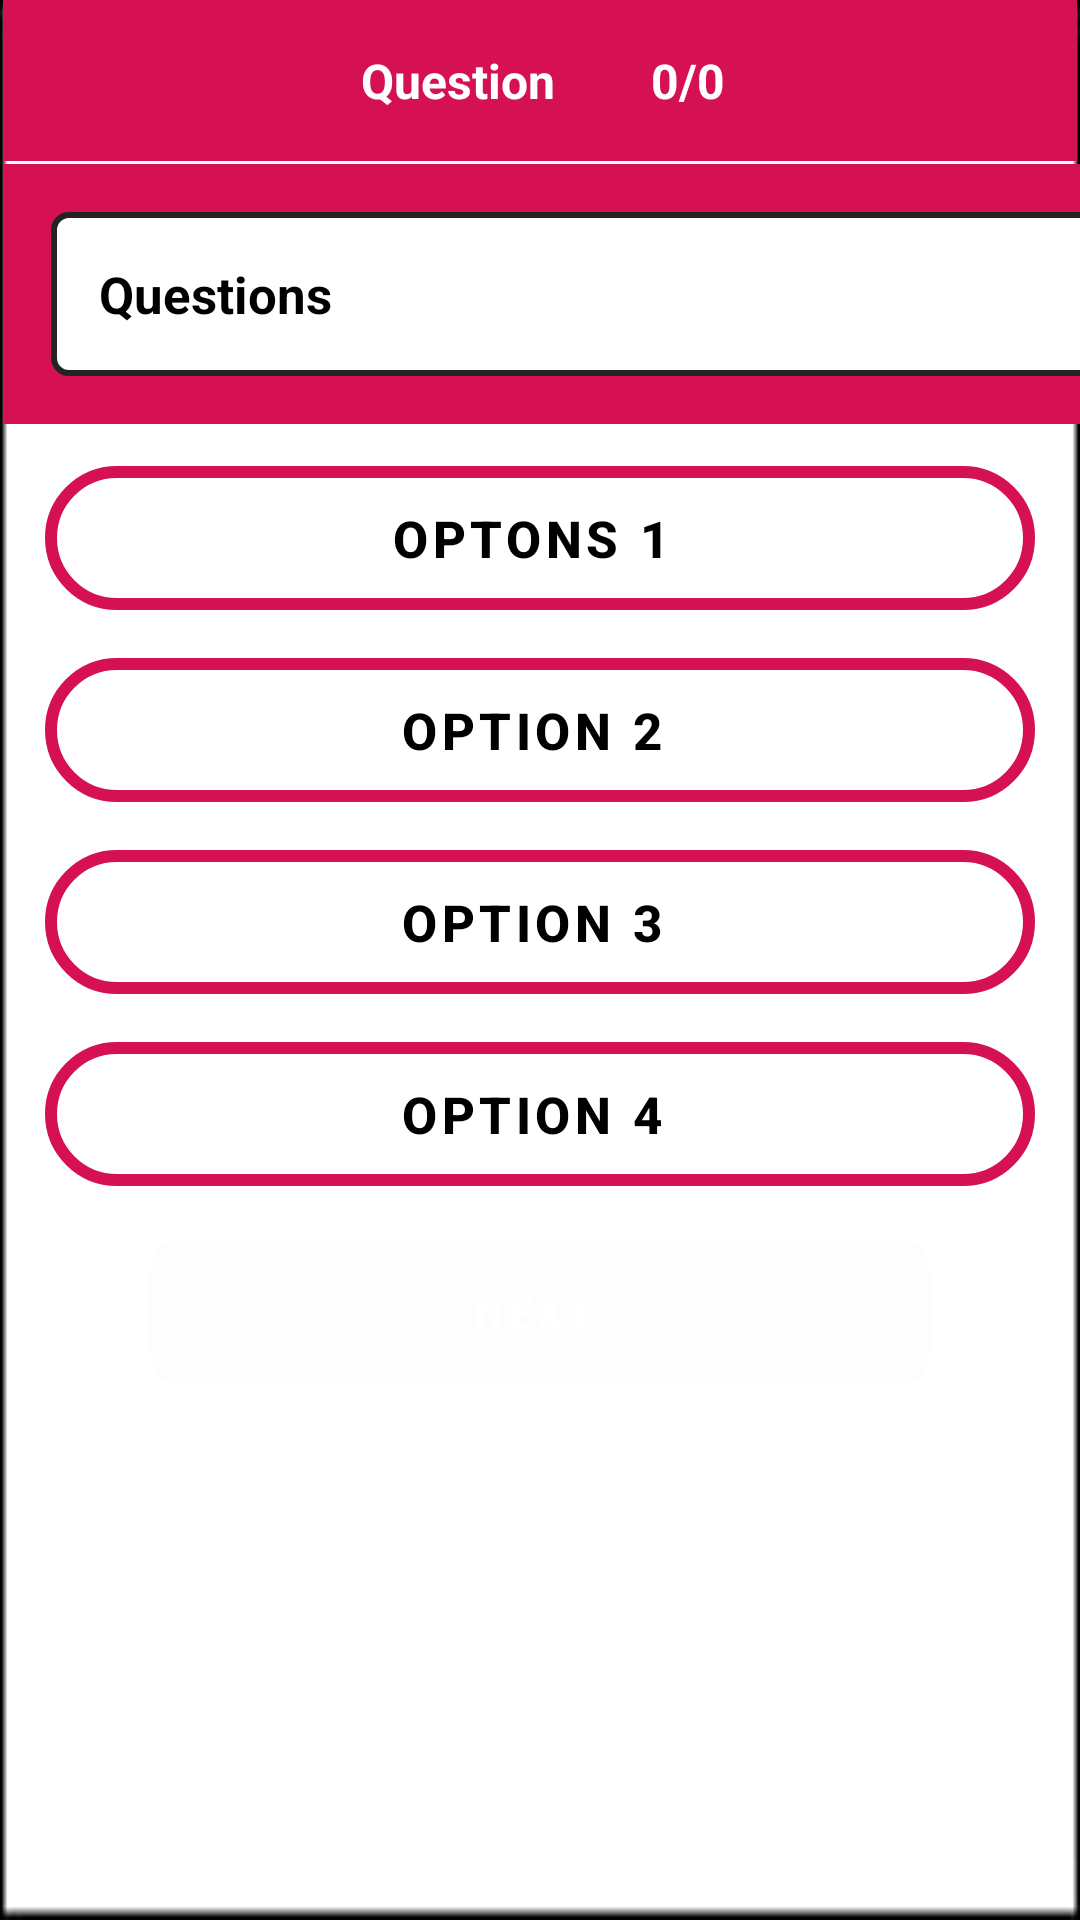

Reconstruct the res/layout file that produces this screen, plus the resources it refers to.
<!-- AndroidManifest.xml: application theme Theme.Class8 -->
<!-- res/layout/activity_quiz_bilogy.xml -->
<?xml version="1.0" encoding="utf-8"?>
<RelativeLayout xmlns:android="http://schemas.android.com/apk/res/android"
    xmlns:app="http://schemas.android.com/apk/res-auto"
    xmlns:tools="http://schemas.android.com/tools"
    android:layout_width="match_parent"
    android:layout_height="match_parent"
    android:background="@drawable/wall"
    tools:context=".QuizBilogy">

    <LinearLayout
        android:layout_width="match_parent"
        android:layout_height="match_parent"
        android:orientation="vertical">

        <LinearLayout
            android:layout_width="match_parent"
            android:layout_height="wrap_content"
            android:layout_marginStart="1dp"
            android:layout_marginLeft="1dp"
            android:layout_marginEnd="1dp"
            android:layout_marginRight="1dp"
            android:background="@color/pink"
            android:orientation="horizontal"
            >



            <TextView
                android:id="@+id/no_counter1"
                android:layout_width="200dp"
                android:layout_height="wrap_content"
                android:gravity="right"
                android:padding="16dp"
                android:text="Question"
                android:textColor="@color/white"
                android:textSize="16sp"
                android:textStyle="bold"
                />

            <TextView
                android:id="@+id/no_counter"
                android:layout_width="200dp"
                android:layout_height="wrap_content"
                android:gravity="left"
                android:padding="16dp"
                android:text="0/0"
                android:textColor="@color/white"
                android:textSize="16sp"
                android:textStyle="bold"
                />

        </LinearLayout>

        <LinearLayout
            android:id="@+id/linearLayout"
            android:layout_width="450dp"
            android:layout_height="wrap_content"
            android:layout_marginStart="1dp"
            android:layout_marginTop="1dp"
            android:layout_marginEnd="1dp"
            android:background="@color/pink"
            android:orientation="vertical">


            <TextView
                android:id="@+id/question"
                android:layout_width="match_parent"
                android:layout_height="wrap_content"
                android:layout_margin="16dp"
                android:background="@drawable/question_bg"
                android:padding="16dp"
                android:text="Questions"
                android:textColor="@color/black"
                android:textSize="17dp"
                android:textStyle="bold"></TextView>


        </LinearLayout>

        <LinearLayout
            android:id="@+id/optionsLayout"
            android:layout_width="match_parent"
            android:layout_height="wrap_content"
            android:layout_marginStart="1dp"
            android:layout_marginEnd="1dp"
            android:layout_marginLeft="1dp"
            android:layout_marginRight="1dp"
            android:orientation="vertical"
            android:padding="6dp"
            >

            <Button
                android:id="@+id/button1"
                android:layout_width="match_parent"
                android:layout_height="wrap_content"
                android:layout_gravity="center_vertical"
                android:layout_margin="8dp"
                android:text="OPTONS 1 "
                android:textColor="@color/black"
                android:background="@drawable/bouder_objects"
                android:backgroundTint="#958484"
                android:textSize="17dp"
                android:textStyle="bold"
                />


            <Button
                android:id="@+id/button2"
                android:layout_width="match_parent"
                android:layout_height="wrap_content"
                android:layout_gravity="center_vertical"
                android:layout_margin="8dp"
                android:text="OPTION 2 "
                android:textColor="@color/black"
                android:background="@drawable/bouder_objects"
                android:backgroundTint="#958484"
                android:textSize="17dp"
                android:textStyle="bold"
                />


            <Button
                android:id="@+id/button3"
                android:layout_width="match_parent"
                android:layout_height="wrap_content"
                android:layout_gravity="center_vertical"
                android:layout_margin="8dp"
                android:text="OPTION 3 "
                android:textColor="@color/black"
                android:background="@drawable/bouder_objects"
                android:backgroundTint="#958484"
                android:textSize="17dp"
                android:textStyle="bold"
                />

            <Button
                android:id="@+id/button4"
                android:layout_width="match_parent"
                android:layout_height="wrap_content"
                android:layout_gravity="center_vertical"
                android:layout_margin="8dp"
                android:text="OPTION 4 "
                android:textColor="@color/black"
                android:background="@drawable/bouder_objects"
                android:backgroundTint="#958484"
                android:textSize="17dp"
                android:textStyle="bold"
                />


        </LinearLayout>


        <Button
            android:id="@+id/next_btn"
            android:layout_width="260dp"
            android:layout_height="wrap_content"
            android:layout_marginTop="4dp"
            android:alpha="0.07"
            android:background="@drawable/button_bg"
            android:backgroundTint="#00FF00"
            android:text="Next "
            android:textStyle="bold"
            android:layout_gravity="center"
            android:textColor="@color/white"
            android:enabled="false"
            />




    </LinearLayout>

</RelativeLayout>
<!-- resources referenced by this layout -->
<resources>
  <color name="black">#FF000000</color>
  <color name="pink">#D51053</color>
  <color name="white">#FFFFFFFF</color>
  <!-- drawable bouder_objects (drawable) -->
  <?xml version="1.0" encoding="utf-8"?>
  <shape     android:shape="rectangle"  xmlns:android="http://schemas.android.com/apk/res/android">
  
  <solid android:color="@android:color/transparent" />
      <corners android:radius="250dp" />
      <stroke android:color="@color/pink" android:width="4dp" />
  
  
  
  
  
  </shape>
  <!-- drawable button_bg (drawable) -->
  <?xml version="1.0" encoding="utf-8"?>
  <shape xmlns:android="http://schemas.android.com/apk/res/android">
  
      <corners android:radius="10dp" />
      <solid android:color="#F10958" />
      <size android:height="40dp"
          android:width="40dp"/>
  
  
  </shape>
  <!-- drawable question_bg (drawable) -->
  <?xml version="1.0" encoding="utf-8"?>
  <shape     android:shape="rectangle"   xmlns:android="http://schemas.android.com/apk/res/android">
  
      <solid android:color="@color/white" />
      <corners android:radius="5dp"/>
      <stroke android:color="#232323"  android:width="2dp"/>
  
  </shape>
  <!-- drawable wall: png bitmap (drawable, 1807 bytes) -->
  <style name="Theme.Class8" parent="Theme.MaterialComponents.DayNight.NoActionBar">
          
          <item name="colorPrimary">@color/pink</item>
          <item name="colorPrimaryVariant">@color/purple_700</item>
          <item name="colorOnPrimary">@color/white</item>
          
          <item name="colorSecondary">@color/teal_200</item>
          <item name="colorSecondaryVariant">@color/teal_700</item>
          <item name="colorOnSecondary">@color/black</item>
          
          <item name="android:statusBarColor" tools:targetApi="l">?attr/colorPrimaryVariant</item>
          
      </style>
  <color name="purple_700">#FF3700B3</color>
  <color name="teal_200">#FF03DAC5</color>
  <color name="teal_700">#FF018786</color>
</resources>
